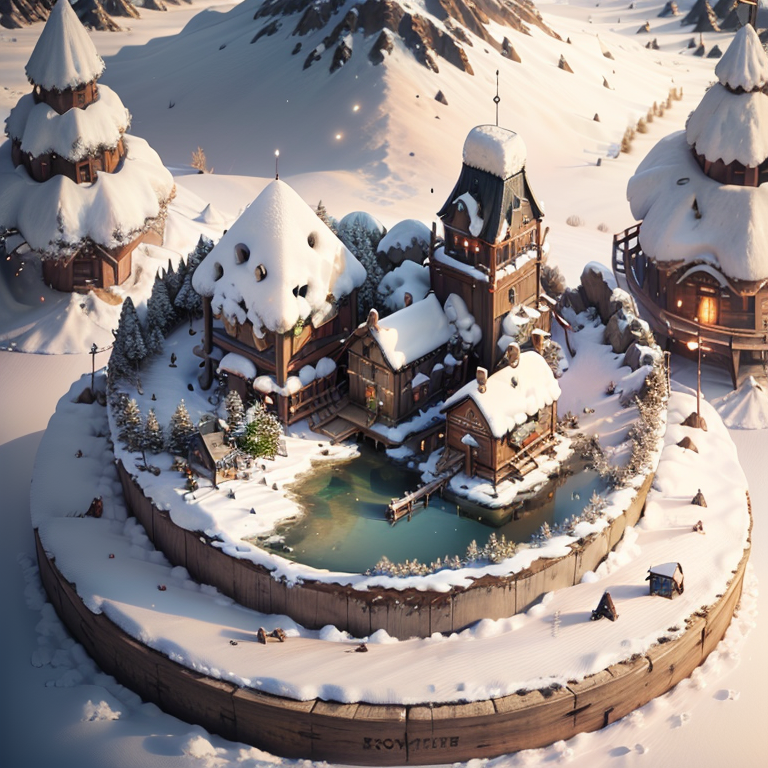
Generation parameters embedded in this image by AUTOMATIC1111 Stable Diffusion web UI or a fork of it (Forge, ...) (PNG 'parameters' text chunk):
mini\, (ttp\), (8k, RAW photo, best quality, masterpiece:1.2), miniature, landscape, glass bowl, The Elder Scrolls, no humans, no hands, snow mountain, village, cornfield, <lora:miniature_V1:0.8>, 
Negative prompt: (((blur))), (EasyNegative:1.2), ng_deepnegative_v1_75t, paintings, sketches, (worst quality:2), (low quality:2), (normal quality:2), lowres, normal quality, ((monochrome)), ((grayscale)), bad anatomy, (long hair:1.4), DeepNegative, (fat:1.2), facing away, looking away, tilted head, lowres, bad anatomy, bad hands, text, error, missing fingers, extra digit, fewer digits, cropped, worstquality, low quality, normal quality, jpegartifacts, signature, watermark, username, blurry, bad feet, cropped, poorly drawn hands, poorly drawn face, mutation, deformed, worst quality, low quality, normal quality, jpeg artifacts, signature, watermark, extra fingers, fewer digits, extra limbs, extra arms, extra legs, malformed limbs, fused fingers, too many fingers, long neck, cross-eyed, mutated hands, polar lowres, bad body, bad proportions, gross proportions, text, error, missing fingers, missing arms, missing legs, extra digi, human, 
Steps: 30, Sampler: DPM++ 2M Karras, CFG scale: 7, Seed: 1950088302, Size: 768x768, Model hash: 4199bcdd14, Model: revAnimated_v122, Clip skip: 2, Lora hashes: "miniature_V1: 180447526873", Version: v1.6.0-RC